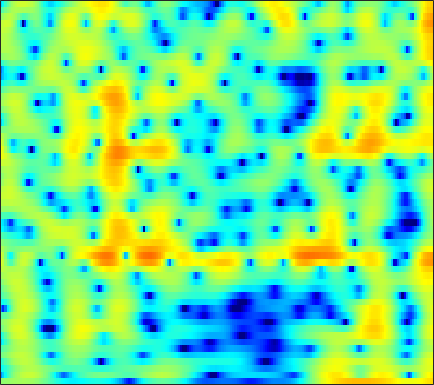

The file beside this chart, header and first rows:
0.64584, 0.69292, 0.79497, 0.93345, 1.051, 1.2133, 1.3678, 1.471, 1.5879, 1.6654, 1.6993, 1.69, 1.6271, 1.5036, 1.3729, 1.1407, 0.8442, 0.5811, 0.17605, -0.29667, -0.84112, -1.292, -1.9391, -2.6142
-11.42, -8.3, -5.395, -3.281, -2.024, -0.6576, 0.436, 1.111, 1.844, 2.407, 2.819, 3.035, 3.207, 3.247, 3.194, 3.013, 2.705, 2.388, 1.844, 1.156, 0.3148, -0.4301, -1.592, -2.975
-6.079, -5.27, -4.122, -2.969, -2.14, -1.121, -0.2207, 0.3702, 1.038, 1.563, 1.951, 2.156, 2.316, 2.351, 2.303, 2.146, 1.895, 1.651, 1.259, 0.8088, 0.3172, -0.06658, -0.5827, -1.082
-4.309, -3.181, -1.874, -0.753, -0.02027, 0.8227, 1.517, 1.949, 2.4, 2.707, 2.871, 2.899, 2.804, 2.554, 2.264, 1.74, 1.058, 0.4481, -0.4923, -1.547, -2.652, -3.446, -4.32, -4.808
-0.7339, -0.2713, 0.358, 0.9705, 1.402, 1.922, 2.361, 2.63, 2.893, 3.029, 3.036, 2.953, 2.711, 2.305, 1.885, 1.156, 0.2093, -0.6626, -2.083, -3.873, -6.133, -8.214, -11.37, -13.21
-2.39, -1.842, -1.067, -0.3022, 0.2372, 0.8835, 1.425, 1.758, 2.088, 2.276, 2.322, 2.269, 2.083, 1.762, 1.441, 0.9174, 0.2981, -0.2119, -0.9276, -1.641, -2.294, -2.701, -3.078, -3.214
-7.27, -5.349, -3.229, -1.527, -0.4788, 0.6595, 1.524, 2.014, 2.477, 2.728, 2.78, 2.697, 2.434, 2.01, 1.601, 0.9538, 0.2102, -0.3832, -1.192, -1.96, -2.615, -2.988, -3.269, -3.282
-5.349, -3.622, -1.596, 0.08034, 1.118, 2.233, 3.057, 3.489, 3.839, 3.945, 3.813, 3.549, 2.983, 2.175, 1.409, 0.1701, -1.312, -2.578, -4.445, -6.475, -8.559, -10.01, -11.38, -11.44
-0.9855, -0.09449, 1.01, 1.988, 2.623, 3.311, 3.82, 4.064, 4.193, 4.09, 3.743, 3.303, 2.47, 1.319, 0.2145, -1.622, -3.955, -6.114, -9.72, -14.57, -21.35, -27.55, -30.03, -28.63
0.3624, 0.7777, 1.351, 1.931, 2.348, 2.841, 3.236, 3.454, 3.599, 3.544, 3.263, 2.897, 2.194, 1.219, 0.3023, -1.166, -2.923, -4.414, -6.559, -8.701, -10.5, -11.34, -11.64, -11.05
-1.939, -1.847, -1.39, -0.624, 0.0755, 1.019, 1.851, 2.372, 2.89, 3.177, 3.229, 3.111, 2.76, 2.179, 1.615, 0.7167, -0.335, -1.176, -2.317, -3.423, -4.394, -4.951, -5.41, -5.484
-11.94, -16.2, -12.13, -6.588, -3.775, -1.052, 0.8905, 1.96, 2.99, 3.659, 4.012, 4.089, 3.95, 3.577, 3.15, 2.381, 1.414, 0.5595, -0.7541, -2.275, -4.009, -5.445, -7.43, -8.97
-5.456, -5.436, -4.615, -3.069, -1.748, -0.1117, 1.283, 2.143, 3.012, 3.583, 3.878, 3.926, 3.773, 3.388, 2.946, 2.171, 1.194, 0.3127, -1.057, -2.673, -4.646, -6.417, -9.228, -12.05
-2.648, -1.989, -1.089, -0.1915, 0.4895, 1.333, 2.039, 2.469, 2.902, 3.146, 3.177, 3.06, 2.732, 2.204, 1.681, 0.8368, -0.1696, -1.007, -2.182, -3.364, -4.439, -5.103, -5.705, -5.885
-1.715, -0.7402, 0.3546, 1.274, 1.834, 2.466, 2.941, 3.179, 3.346, 3.329, 3.126, 2.85, 2.307, 1.538, 0.835, -0.3209, -1.716, -2.904, -4.699, -6.596, -8.29, -9.098, -9.147, -8.146
-0.267, 0.5794, 1.515, 2.247, 2.675, 3.082, 3.35, 3.458, 3.451, 3.274, 2.93, 2.549, 1.858, 0.9609, 0.1223, -1.215, -2.845, -4.324, -6.772, -10.11, -15.12, -20.29, -17.99, -12.18
1.411, 1.763, 2.158, 2.452, 2.646, 2.826, 2.904, 2.909, 2.822, 2.606, 2.225, 1.817, 1.115, 0.2417, -0.5383, -1.679, -2.953, -3.933, -5.202, -6.357, -7.136, -7.38, -7.167, -6.399
2.875, 2.64, 2.313, 2.005, 1.876, 1.884, 2.003, 2.125, 2.265, 2.27, 2.052, 1.733, 1.078, 0.1081, -0.8069, -2.237, -3.827, -4.928, -6.003, -6.37, -6.065, -5.591, -4.814, -3.984
4.161, 2.976, 0.998, -1.195, -2.464, -2.346, -0.6199, 0.7339, 2.134, 3.002, 3.373, 3.332, 2.826, 1.812, 0.6524, -1.596, -4.968, -9.04, -21.53, -14.67, -7.801, -5.214, -3.109, -1.908
3.821, 2.409, -0.1487, -3.57, -6.049, -5.364, -2.363, -0.4303, 1.441, 2.599, 3.243, 3.414, 3.286, 2.809, 2.227, 1.209, -0.06156, -0.9973, -1.824, -1.867, -1.389, -0.9181, -0.4622, -0.4995
2.148, 1.541, 0.6595, -0.02843, -0.4523, -0.7032, -0.5604, -0.3455, -0.004338, 0.3186, 0.5349, 0.629, 0.6932, 0.6622, 0.5877, 0.4717, 0.379, 0.3425, 0.31, 0.358, 0.4133, 0.435, 0.3434, 0.0473
0.4188, 0.02796, -0.4872, -0.9118, -1.2, -1.58, -1.841, -2.016, -2.24, -2.449, -2.656, -2.759, -2.771, -2.59, -2.289, -1.76, -1.087, -0.571, 0.05515, 0.5933, 1.052, 1.309, 1.536, 1.662
-2.104, -2.52, -3.075, -3.703, -4.014, -4.368, -4.701, -4.949, -5.39, -6.148, -7.285, -8.387, -9.832, -9.91, -8.517, -5.984, -3.631, -2.19, -0.5854, 0.6415, 1.58, 2.118, 2.664, 3.04
-5.558, -6.214, -7.566, -9.23, -10.23, -10.21, -9.128, -8.254, -7.551, -7.594, -8.565, -10.04, -12.8, -13.66, -10.77, -6.619, -3.512, -1.752, 0.05017, 1.397, 2.355, 2.884, 3.392, 3.699
-6.464, -7.037, -8.857, -12.4, -16.08, -15.04, -10.25, -7.745, -5.568, -4.259, -3.53, -3.175, -2.747, -2.176, -1.528, -0.5145, 0.5076, 1.254, 2.091, 2.721, 3.127, 3.306, 3.371, 3.26
-2.476, -2.488, -2.686, -2.885, -2.981, -2.703, -2.108, -1.519, -0.7086, -0.004047, 0.573, 0.9412, 1.329, 1.683, 1.906, 2.166, 2.365, 2.464, 2.503, 2.403, 2.168, 1.905, 1.392, 0.7076
0.8844, 0.9395, 0.9772, 1.048, 1.126, 1.237, 1.421, 1.566, 1.76, 1.927, 2.053, 2.104, 2.116, 2.053, 1.93, 1.682, 1.339, 0.9736, 0.3656, -0.3704, -1.215, -1.913, -2.846, -3.802
2.501, 2.589, 2.695, 2.747, 2.782, 2.778, 2.732, 2.667, 2.535, 2.361, 2.135, 1.926, 1.607, 1.201, 0.8538, 0.2781, -0.4808, -1.185, -2.381, -3.916, -5.853, -7.492, -9.578, -10.59
2.974, 3.196, 3.436, 3.538, 3.537, 3.44, 3.193, 2.935, 2.491, 1.961, 1.374, 0.9311, 0.3566, -0.1704, -0.5385, -1.077, -1.752, -2.37, -3.536, -5.222, -7.696, -10.36, -15.63, -18.51
2.305, 2.84, 3.33, 3.602, 3.616, 3.422, 2.958, 2.429, 1.483, 0.282, -1.101, -2.137, -3.266, -3.76, -3.723, -3.358, -2.958, -2.788, -2.806, -3.096, -3.585, -4.014, -4.396, -4.358
0.671, 1.595, 2.426, 2.85, 2.931, 2.684, 2.07, 1.323, -0.109, -2.185, -5.221, -8.615, -16.64, -18.45, -11.73, -7.205, -4.659, -3.458, -2.356, -1.658, -1.213, -0.9466, -0.6407, -0.2842
-0.0518, 0.8444, 1.667, 2.07, 2.149, 1.954, 1.42, 0.8026, -0.3025, -1.745, -3.47, -4.802, -6.235, -6.591, -6.091, -4.857, -3.632, -2.844, -1.987, -1.354, -0.8873, -0.5981, -0.2697, 0.05894
1.179, 1.671, 2.076, 2.246, 2.207, 1.989, 1.565, 1.149, 0.4707, -0.2826, -1.041, -1.557, -2.09, -2.387, -2.441, -2.316, -2.09, -1.873, -1.62, -1.462, -1.417, -1.459, -1.568, -1.665
3.396, 3.42, 3.293, 3.054, 2.777, 2.344, 1.851, 1.447, 0.8652, 0.2627, -0.341, -0.7911, -1.295, -1.655, -1.781, -1.848, -1.742, -1.622, -1.551, -1.643, -2.014, -2.57, -3.729, -5.456
5.275, 4.754, 3.928, 2.955, 2.235, 1.34, 0.6536, 0.247, -0.2099, -0.7513, -1.504, -2.22, -3.353, -4.362, -4.753, -4.425, -3.432, -2.636, -1.772, -1.315, -1.382, -1.804, -3.024, -5.083
5.265, 4.109, 2.176, -0.4161, -2.648, -5.485, -6.168, -5.248, -3.918, -3.338, -3.699, -4.677, -7.297, -13.03, -26.35, -13.9, -7.066, -4.398, -2.087, -0.7607, -0.07384, 0.1519, 0.1944, 0.09555
4.016, 2.759, 0.6297, -2.256, -5.018, -9.174, -9.459, -7.224, -4.787, -3.427, -2.947, -3.045, -3.558, -4.186, -4.395, -3.893, -2.78, -1.905, -0.857, -0.1174, 0.3447, 0.5146, 0.6287, 0.671
2.665, 2.048, 1.13, 0.2788, -0.3405, -0.9062, -1.094, -0.9916, -0.6608, -0.3096, -0.06163, 0.03543, 0.06139, 0.07004, 0.06884, 0.1485, 0.2255, 0.3184, 0.3121, 0.1856, -0.1289, -0.5111, -1.224, -2.058
-0.5243, -0.3173, 0.09122, 0.5081, 0.7722, 1.097, 1.368, 1.552, 1.765, 1.918, 2.002, 2.02, 1.971, 1.855, 1.745, 1.516, 1.238, 0.98, 0.5335, -0.08348, -0.9592, -1.836, -3.471, -5.958
-7.922, -5.145, -2.456, -0.6913, 0.302, 1.259, 1.913, 2.252, 2.527, 2.642, 2.607, 2.503, 2.265, 1.922, 1.637, 1.188, 0.7241, 0.3221, -0.2125, -0.8369, -1.561, -2.191, -3.16, -4.273
-5.614, -3.86, -1.816, -0.1857, 0.7746, 1.701, 2.322, 2.611, 2.777, 2.711, 2.439, 2.101, 1.516, 0.7988, 0.1956, -0.5807, -1.293, -1.759, -2.229, -2.566, -2.803, -2.964, -3.093, -3.111
-0.4162, 0.1514, 1.001, 1.823, 2.321, 2.866, 3.195, 3.286, 3.199, 2.848, 2.221, 1.554, 0.3812, -1.104, -2.426, -4.326, -6.018, -6.672, -6.731, -6.178, -5.615, -5.295, -5.018, -4.697
1.333, 1.837, 2.499, 3.038, 3.374, 3.695, 3.832, 3.797, 3.55, 3.046, 2.235, 1.387, -0.1555, -2.342, -4.578, -8.995, -17.83, -29.97, -13.91, -9.733, -8.134, -7.842, -8.517, -10.09
0.418, 1.12, 1.86, 2.454, 2.808, 3.081, 3.18, 3.144, 2.935, 2.549, 1.968, 1.391, 0.4135, -0.833, -1.951, -3.537, -4.944, -5.486, -5.561, -5.303, -5.291, -5.729, -7.023, -9.235
-2.626, -1.741, -0.7921, -0.08056, 0.2566, 0.5097, 0.552, 0.4785, 0.2999, 0.09361, -0.07827, -0.1672, -0.2668, -0.3698, -0.4533, -0.6141, -0.7238, -0.79, -0.8113, -0.8321, -0.878, -0.9739, -1.126, -1.193
-6.459, -5.429, -4.225, -3.46, -3.163, -3.102, -3.485, -4.029, -4.894, -5.515, -5.348, -4.678, -3.437, -2.194, -1.368, -0.4566, 0.2607, 0.6698, 1.113, 1.45, 1.688, 1.839, 1.983, 2.109
-10.69, -8.837, -6.968, -5.739, -5.264, -5.353, -6.325, -7.805, -11.47, -20.53, -19.75, -11.97, -6.979, -3.995, -2.4, -0.7775, 0.409, 1.132, 1.877, 2.451, 2.867, 3.094, 3.291, 3.372
-11.94, -9.058, -6.452, -4.856, -4.197, -3.93, -4.248, -4.803, -5.801, -6.547, -6.359, -5.562, -4.067, -2.564, -1.568, -0.4026, 0.6005, 1.278, 2.064, 2.718, 3.238, 3.501, 3.695, 3.671
-4.26, -3.346, -2.185, -1.327, -0.9059, -0.6175, -0.6189, -0.7447, -1.022, -1.309, -1.535, -1.643, -1.696, -1.64, -1.535, -1.213, -0.637, -0.04625, 0.8662, 1.772, 2.575, 3.025, 3.395, 3.436
0.5491, 0.8567, 1.186, 1.414, 1.505, 1.503, 1.327, 1.072, 0.6044, -0.04266, -0.8732, -1.64, -2.934, -4.569, -5.957, -7.486, -7.258, -5.863, -3.455, -1.346, 0.2773, 1.208, 2.051, 2.487
2.183, 2.221, 2.21, 2.13, 2.003, 1.723, 1.317, 0.9114, 0.223, -0.6618, -1.795, -2.857, -4.688, -7.27, -10.02, -15.16, -15.58, -11.28, -6.922, -4, -1.958, -0.8093, 0.3185, 1.095
2.477, 2.389, 2.234, 1.988, 1.73, 1.28, 0.7188, 0.237, -0.5048, -1.332, -2.247, -2.998, -4.019, -5.037, -5.714, -6.286, -6.169, -5.686, -4.638, -3.455, -2.332, -1.571, -0.6779, 0.07068
2.562, 2.498, 2.308, 1.971, 1.619, 1.027, 0.2844, -0.3395, -1.208, -2.05, -2.769, -3.19, -3.586, -3.792, -3.828, -3.774, -3.599, -3.383, -3.05, -2.652, -2.215, -1.868, -1.339, -0.7438
2.85, 2.965, 2.897, 2.584, 2.169, 1.36, 0.2228, -0.8534, -2.504, -4.163, -5.263, -5.369, -4.781, -3.87, -3.235, -2.57, -2.212, -2.084, -2.143, -2.399, -2.748, -2.986, -3.062, -2.614
2.787, 3.227, 3.526, 3.468, 3.163, 2.325, 0.9384, -0.6133, -3.703, -9.098, -26.63, -15.35, -7.268, -3.766, -2.268, -1.125, -0.6867, -0.7791, -1.376, -2.632, -4.725, -7.03, -11.08, -11.21
0.6473, 1.402, 2.153, 2.558, 2.63, 2.391, 1.761, 1.031, -0.2244, -1.579, -2.428, -2.387, -1.669, -0.7427, -0.2043, 0.1466, 0.1025, -0.2581, -1.14, -2.523, -4.407, -6.149, -8.257, -8.252
-2.707, -1.684, -0.4828, 0.5161, 1.102, 1.679, 1.964, 2.045, 1.997, 1.873, 1.746, 1.676, 1.63, 1.535, 1.398, 1.063, 0.4628, -0.1221, -1.134, -2.3, -3.498, -4.233, -4.898, -4.978
-7.545, -5.645, -3.324, -1.359, -0.1408, 1.161, 2.148, 2.693, 3.208, 3.52, 3.647, 3.624, 3.46, 3.114, 2.719, 1.994, 0.9816, 0.03517, -1.487, -3.27, -5.237, -6.617, -7.872, -8.081
